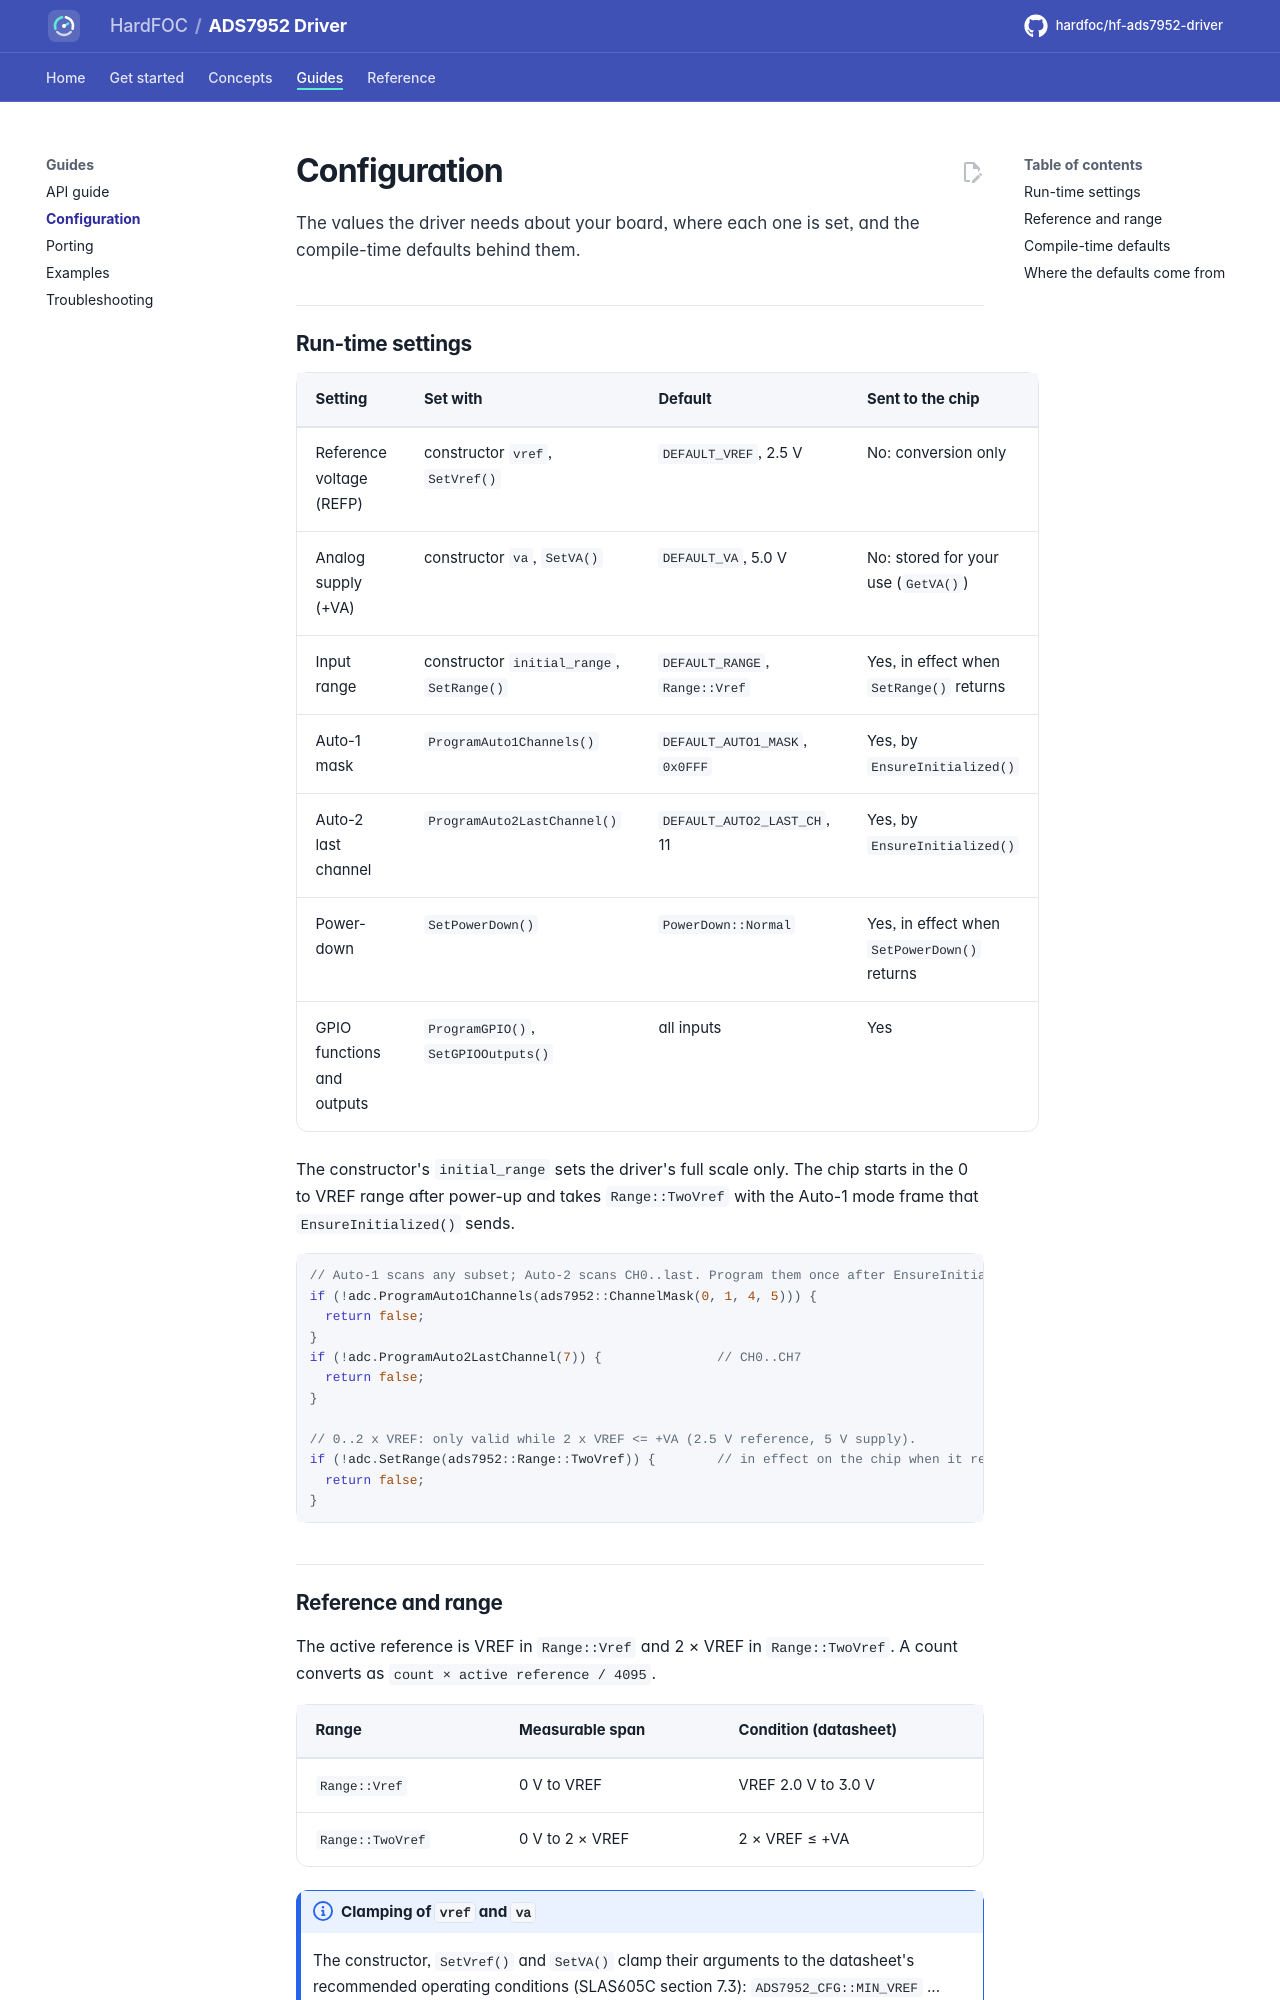

repository: hardfoc/hf-ads7952-driver · page: dev/configuration/index.html · generator: mkdocs

# Configuration

The values the driver needs about your board, where each one is set, and the compile-time defaults behind them.

## Run-time settings

| Setting | Set with | Default | Sent to the chip |
| --- | --- | --- | --- |
| Reference voltage (REFP) | constructor `vref`, `SetVref()` | `DEFAULT_VREF`, 2.5 V | No: conversion only |
| Analog supply (+VA) | constructor `va`, `SetVA()` | `DEFAULT_VA`, 5.0 V | No: stored for your use (`GetVA()`) |
| Input range | constructor `initial_range`, `SetRange()` | `DEFAULT_RANGE`, `Range::Vref` | Yes, in effect when `SetRange()` returns |
| Auto-1 mask | `ProgramAuto1Channels()` | `DEFAULT_AUTO1_MASK`, `0x0FFF` | Yes, by `EnsureInitialized()` |
| Auto-2 last channel | `ProgramAuto2LastChannel()` | `DEFAULT_AUTO2_LAST_CH`, 11 | Yes, by `EnsureInitialized()` |
| Power-down | `SetPowerDown()` | `PowerDown::Normal` | Yes, in effect when `SetPowerDown()` returns |
| GPIO functions and outputs | `ProgramGPIO()`, `SetGPIOOutputs()` | all inputs | Yes |

The constructor's `initial_range` sets the driver's full scale only. The chip starts in the 0 to VREF range after
power-up and takes `Range::TwoVref` with the Auto-1 mode frame that `EnsureInitialized()` sends.

```cpp
--8<-- "tests/docs/api_tasks.cpp:configure"
```

## Reference and range

The active reference is VREF in `Range::Vref` and 2 × VREF in `Range::TwoVref`. A count converts as
`count × active reference / 4095`.

| Range | Measurable span | Condition (datasheet) |
| --- | --- | --- |
| `Range::Vref` | 0 V to VREF | VREF 2.0 V to 3.0 V |
| `Range::TwoVref` | 0 V to 2 × VREF | 2 × VREF ≤ +VA |

!!! note "Clamping of `vref` and `va`"
    The constructor, `SetVref()` and `SetVA()` clamp their arguments to the datasheet's recommended operating
    conditions (SLAS605C section 7.3): `ADS7952_CFG::MIN_VREF` ... `MAX_VREF` is 2.0 V to 3.0 V and `MIN_VA` ...
    `MAX_VA` is 2.7 V to 5.25 V. A `vref` outside 2.0 V to 3.0 V is converted with the nearest limit.

The driver does not limit `Range::TwoVref` to +VA: with 2.5 V at REFP, use it only on a 5 V analog supply.
